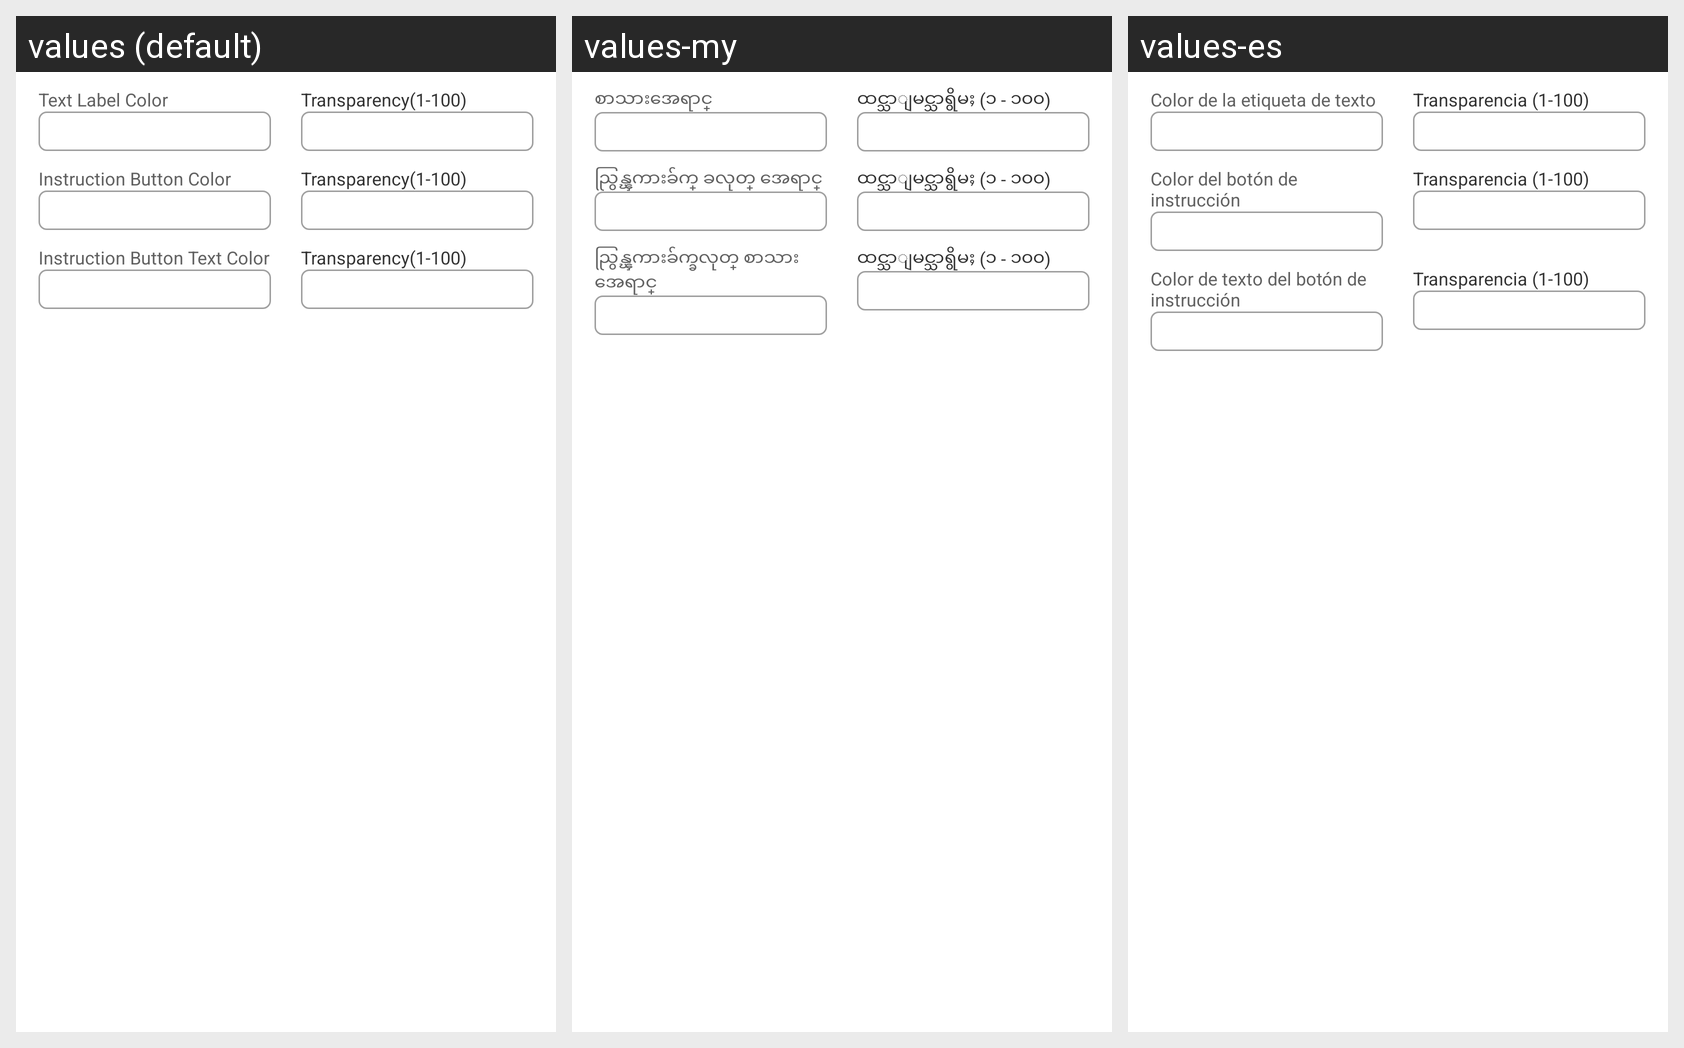

The same Android screen rendered under several of its app's locales, left to right. List the strings drawn on it with the default value and each locale's translation.
Android screen res/layout/customize_fingerprint4f_capture_ui_configuration.xml rendered under 3 locales, left to right: values (default), values-my, values-es. Device: Nexus 5 (rendered at 1080×1920; each locale shown at half size, 540×960, under a caption strip naming it); theme AppTheme.
Strings drawn on this screen, with the default value and each locale's value (text and hints the layout hard-codes, and strings that could not be matched under every locale, appear in the picture but are not listed):

text_label_color
  values: Text Label Color
  values-my: စာသားအေရာင္
  values-es: Color de la etiqueta de texto

transparency
  values: Transparency(1-100)
  values-my: ထင္သာျမင္သာရွိမႈ (၁ - ၁၀၀)
  values-es: Transparencia (1-100)

instruction_button_color
  values: Instruction Button Color
  values-my: ညြွန္ၾကားခ်က္ ခလုတ္ အေရာင္
  values-es: Color del botón de instrucción

instruction_button_text_color
  values: Instruction Button Text Color
  values-my: ညြွန္ၾကားခ်က္ခလုတ္ စာသားအေရာင္
  values-es: Color de texto del botón de instrucción
